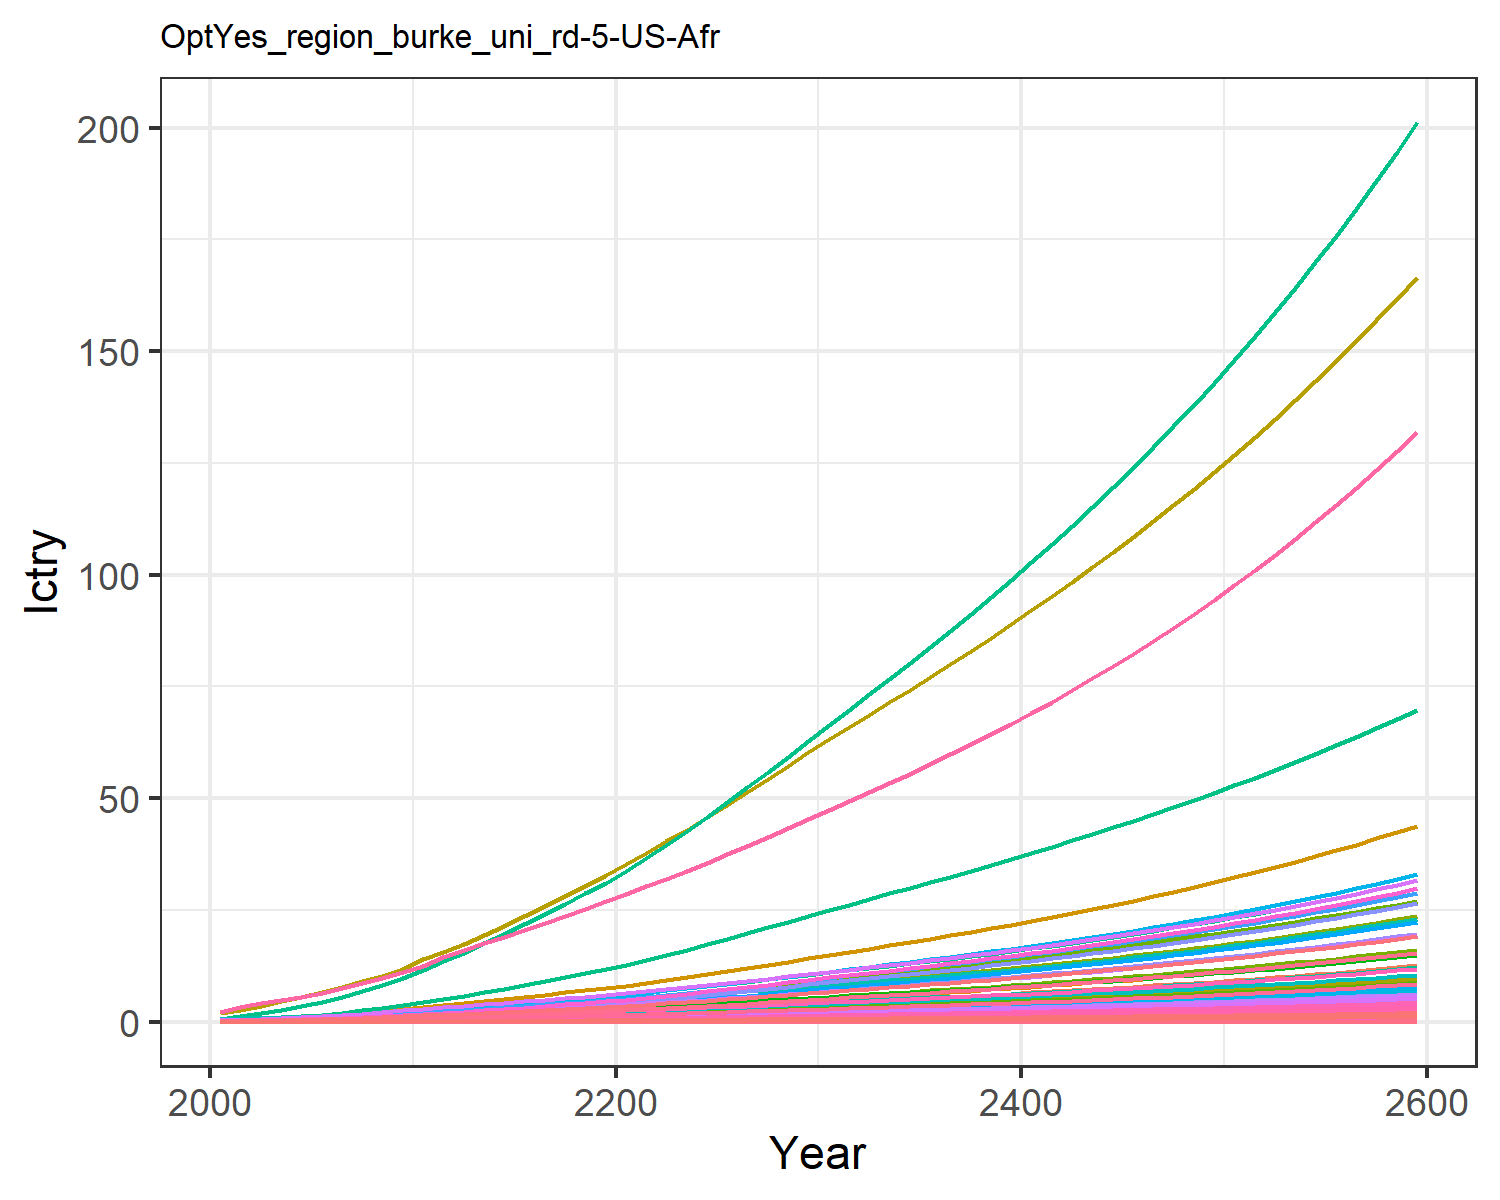

Data behind this chart, as committed beside it:
0.00453980657473139, 0.011897750621834072, 0.0019801954436944992, 0.09577037420395854, 0.09523292874156766, 0.0015171779602880257, 0.14093142316190188, 0.045355418917434574, 0.009200060779657276, 0.00048002840547409876, 0.05365796921146087, 0.0015181990390601295, 0.002138146239742674, 0.04082005285998421, 0.007915093892143038, 0.009788391061420381, 0.0012405073731613825, 0.002461836444612486, 0.009629315334038609, 0.0003286906817513218, 0.008690252275547592, 0.3359970787964497, 0.0005448110438130173, 0.0021606431507056774
0.008364, 0.02281, 0.003103, 0.1539, 0.1497, 0.00238, 0.2026, 0.06521, 0.01442, 0.0009211, 0.07711, 0.002909, 0.004098, 0.07506, 0.01241, 0.01572, 0.001947, 0.003861, 0.01511, 0.0005158, 0.01366, 0.5275, 0.000855, 0.003972
0.0132, 0.03833, 0.004209, 0.2225, 0.2092, 0.003233, 0.2544, 0.08161, 0.01955, 0.001549, 0.09643, 0.004885, 0.00688, 0.1181, 0.01684, 0.02273, 0.002717, 0.005242, 0.02053, 0.0007195, 0.01909, 0.7363, 0.001193, 0.006248
0.01936, 0.07279, 0.005444, 0.3022, 0.2739, 0.004188, 0.3034, 0.09835, 0.02529, 0.002944, 0.1161, 0.009268, 0.01305, 0.1728, 0.0218, 0.03087, 0.003552, 0.006788, 0.02661, 0.0009402, 0.025, 0.9627, 0.001558, 0.009134
0.02653, 0.1034, 0.006818, 0.3866, 0.3425, 0.005254, 0.3502, 0.1152, 0.03167, 0.004187, 0.136, 0.01316, 0.01853, 0.2359, 0.02732, 0.03949, 0.004433, 0.008511, 0.03339, 0.001173, 0.03126, 1.202, 0.001944, 0.01247
0.03486, 0.1345, 0.008341, 0.4807, 0.4183, 0.006437, 0.3954, 0.1323, 0.03875, 0.005452, 0.156, 0.0171, 0.02409, 0.3091, 0.03345, 0.0491, 0.005406, 0.01042, 0.04093, 0.00143, 0.03818, 1.466, 0.00237, 0.01633
0.04483, 0.1719, 0.009974, 0.5898, 0.5015, 0.007709, 0.4417, 0.1499, 0.04633, 0.006977, 0.1766, 0.02185, 0.03078, 0.3965, 0.04002, 0.06024, 0.006473, 0.01248, 0.04903, 0.001712, 0.04578, 1.756, 0.002837, 0.02094
0.05648, 0.2164, 0.01173, 0.7144, 0.5926, 0.009075, 0.4885, 0.168, 0.05447, 0.008792, 0.1978, 0.02748, 0.03873, 0.4982, 0.04708, 0.07295, 0.007638, 0.01468, 0.05774, 0.002019, 0.05409, 2.072, 0.003346, 0.02631
0.06994, 0.2689, 0.0136, 0.8563, 0.6918, 0.01054, 0.536, 0.1866, 0.06317, 0.01094, 0.2196, 0.03415, 0.04813, 0.6155, 0.05463, 0.08744, 0.008909, 0.01704, 0.06705, 0.002354, 0.06316, 2.417, 0.003902, 0.0325
0.08444, 0.3185, 0.01596, 0.9859, 0.801, 0.01238, 0.5984, 0.2103, 0.07416, 0.01298, 0.2473, 0.04045, 0.05704, 0.7417, 0.06416, 0.1007, 0.01031, 0.02002, 0.07881, 0.002722, 0.07313, 2.796, 0.004513, 0.03917
0.1009, 0.3652, 0.01878, 1.093, 0.9143, 0.01458, 0.6707, 0.2373, 0.08728, 0.0149, 0.279, 0.04638, 0.06543, 0.885, 0.07554, 0.1116, 0.01175, 0.02358, 0.09284, 0.003104, 0.08347, 3.188, 0.005146, 0.04674
0.115, 0.4142, 0.02222, 1.263, 1.07, 0.01727, 0.7689, 0.2745, 0.1033, 0.01693, 0.3225, 0.05263, 0.07427, 1.007, 0.0894, 0.1289, 0.01375, 0.02791, 0.1099, 0.00363, 0.09769, 3.73, 0.006019, 0.05318
0.1317, 0.4668, 0.02549, 1.398, 1.203, 0.01982, 0.8457, 0.304, 0.1185, 0.0191, 0.3572, 0.05933, 0.08378, 1.152, 0.1026, 0.1428, 0.01545, 0.03203, 0.1262, 0.00408, 0.1098, 4.192, 0.006764, 0.06087
0.1494, 0.5211, 0.02888, 1.53, 1.336, 0.02246, 0.9208, 0.3331, 0.1343, 0.02135, 0.3913, 0.06627, 0.09363, 1.306, 0.1163, 0.1563, 0.01716, 0.0363, 0.143, 0.00453, 0.122, 4.654, 0.00751, 0.06903
0.1682, 0.577, 0.03239, 1.664, 1.471, 0.0252, 0.9968, 0.3624, 0.1507, 0.02367, 0.4258, 0.07344, 0.1038, 1.47, 0.1305, 0.17, 0.01889, 0.04072, 0.1605, 0.004988, 0.1343, 5.124, 0.00827, 0.07769
0.1872, 0.6334, 0.03603, 1.797, 1.604, 0.02803, 1.073, 0.3912, 0.1676, 0.02602, 0.4595, 0.08068, 0.1141, 1.635, 0.1451, 0.1837, 0.0206, 0.0453, 0.1785, 0.00544, 0.1465, 5.588, 0.009019, 0.08648
0.2072, 0.6907, 0.03977, 1.933, 1.742, 0.03094, 1.151, 0.4213, 0.185, 0.02841, 0.4949, 0.08806, 0.1246, 1.811, 0.1602, 0.1975, 0.02239, 0.05001, 0.197, 0.005911, 0.1591, 6.071, 0.0098, 0.09579
0.2278, 0.7481, 0.04361, 2.069, 1.883, 0.03393, 1.232, 0.4521, 0.203, 0.0308, 0.5311, 0.09546, 0.1352, 1.991, 0.1757, 0.2115, 0.0242, 0.05484, 0.216, 0.006389, 0.1719, 6.561, 0.01059, 0.1054
0.2487, 0.8051, 0.04755, 2.205, 2.024, 0.03699, 1.314, 0.4836, 0.2214, 0.03319, 0.5682, 0.1028, 0.1457, 2.174, 0.1916, 0.2254, 0.02603, 0.05979, 0.2355, 0.006873, 0.1849, 7.057, 0.01139, 0.1151
0.2698, 0.8613, 0.05157, 2.341, 2.167, 0.04011, 1.398, 0.5158, 0.2401, 0.03554, 0.606, 0.1101, 0.1561, 2.359, 0.2078, 0.2394, 0.02787, 0.06485, 0.2554, 0.007361, 0.1979, 7.556, 0.0122, 0.125
0.2926, 0.9218, 0.05577, 2.489, 2.321, 0.04338, 1.484, 0.549, 0.2598, 0.03808, 0.6452, 0.1179, 0.1673, 2.559, 0.2247, 0.2546, 0.02986, 0.07013, 0.2761, 0.007888, 0.212, 8.095, 0.01308, 0.1356
0.3178, 0.9884, 0.06018, 2.655, 2.491, 0.04681, 1.572, 0.5834, 0.2804, 0.04088, 0.6857, 0.1266, 0.1797, 2.779, 0.2426, 0.2716, 0.03206, 0.07569, 0.2979, 0.008468, 0.2275, 8.689, 0.01404, 0.1474
0.344, 1.064, 0.06474, 2.828, 2.668, 0.05035, 1.662, 0.6188, 0.3017, 0.04406, 0.7273, 0.1364, 0.1937, 3.009, 0.261, 0.2893, 0.03435, 0.08142, 0.3205, 0.009074, 0.2437, 9.308, 0.01504, 0.1596
0.3711, 1.144, 0.06941, 3.006, 2.852, 0.05399, 1.755, 0.6552, 0.3236, 0.04741, 0.7701, 0.1467, 0.2085, 3.246, 0.2799, 0.3077, 0.03671, 0.08731, 0.3436, 0.0097, 0.2604, 9.949, 0.01608, 0.1723
0.399, 1.226, 0.07421, 3.19, 3.04, 0.05772, 1.849, 0.6925, 0.346, 0.05088, 0.8139, 0.1574, 0.2238, 3.49, 0.2992, 0.3265, 0.03915, 0.09334, 0.3673, 0.01034, 0.2776, 10.61, 0.01715, 0.1853
0.4285, 1.312, 0.07919, 3.384, 3.238, 0.0616, 1.949, 0.7317, 0.3693, 0.0545, 0.8601, 0.1685, 0.2398, 3.747, 0.3194, 0.3464, 0.04171, 0.09962, 0.392, 0.01102, 0.2957, 11.3, 0.01827, 0.1991
0.4584, 1.399, 0.08426, 3.58, 3.44, 0.06555, 2.05, 0.7717, 0.3931, 0.0582, 0.9071, 0.1799, 0.2561, 4.008, 0.3399, 0.3666, 0.04432, 0.106, 0.4171, 0.01171, 0.3142, 12.01, 0.01941, 0.2131
0.4887, 1.489, 0.08943, 3.78, 3.646, 0.06957, 2.153, 0.8125, 0.4173, 0.06197, 0.9551, 0.1915, 0.2727, 4.272, 0.3608, 0.3871, 0.04698, 0.1125, 0.4427, 0.01242, 0.333, 12.73, 0.02058, 0.2272
0.5196, 1.579, 0.09471, 3.983, 3.856, 0.07369, 2.259, 0.8543, 0.442, 0.06582, 1.004, 0.2033, 0.2897, 4.54, 0.3821, 0.408, 0.0497, 0.1192, 0.4689, 0.01313, 0.3522, 13.46, 0.02177, 0.2416
0.551, 1.672, 0.1001, 4.19, 4.071, 0.07789, 2.366, 0.8971, 0.4672, 0.06975, 1.055, 0.2153, 0.307, 4.813, 0.404, 0.4293, 0.05247, 0.126, 0.4956, 0.01387, 0.3718, 14.21, 0.02299, 0.2563
0.582, 1.763, 0.1054, 4.395, 4.282, 0.08204, 2.471, 0.939, 0.4922, 0.07363, 1.104, 0.2272, 0.3241, 5.082, 0.4255, 0.4503, 0.0552, 0.1327, 0.522, 0.01459, 0.3911, 14.95, 0.02418, 0.2708
0.6122, 1.851, 0.1106, 4.595, 4.487, 0.08608, 2.572, 0.9794, 0.5165, 0.07741, 1.151, 0.2388, 0.3408, 5.345, 0.4465, 0.4708, 0.05784, 0.1392, 0.5477, 0.01529, 0.4098, 15.66, 0.02534, 0.2849
0.6427, 1.94, 0.1158, 4.796, 4.692, 0.09015, 2.674, 1.02, 0.5409, 0.08122, 1.199, 0.2504, 0.3576, 5.608, 0.4676, 0.4915, 0.06049, 0.1458, 0.5736, 0.01599, 0.4286, 16.38, 0.0265, 0.2991
0.6734, 2.03, 0.1211, 5, 4.9, 0.09426, 2.777, 1.061, 0.5656, 0.08506, 1.247, 0.2622, 0.3745, 5.873, 0.4889, 0.5125, 0.06318, 0.1525, 0.5997, 0.0167, 0.4476, 17.1, 0.02768, 0.3134
0.7045, 2.121, 0.1264, 5.207, 5.111, 0.09844, 2.881, 1.103, 0.5907, 0.08895, 1.297, 0.2741, 0.3917, 6.142, 0.5106, 0.5338, 0.0659, 0.1592, 0.6263, 0.01742, 0.4669, 17.84, 0.02887, 0.3279
0.736, 2.212, 0.1319, 5.418, 5.326, 0.1027, 2.988, 1.146, 0.6162, 0.0929, 1.347, 0.2861, 0.4091, 6.414, 0.5327, 0.5556, 0.06868, 0.1661, 0.6533, 0.01815, 0.4865, 18.59, 0.03009, 0.3426
0.7681, 2.306, 0.1374, 5.634, 5.545, 0.107, 3.097, 1.19, 0.6422, 0.09692, 1.399, 0.2984, 0.4268, 6.69, 0.5551, 0.5777, 0.07151, 0.1731, 0.6809, 0.0189, 0.5065, 19.35, 0.03133, 0.3576
0.8008, 2.401, 0.143, 5.854, 5.769, 0.1114, 3.209, 1.235, 0.6688, 0.101, 1.451, 0.3108, 0.4449, 6.972, 0.5781, 0.6004, 0.0744, 0.1803, 0.709, 0.01966, 0.527, 20.13, 0.03259, 0.3728
0.8341, 2.497, 0.1488, 6.08, 5.998, 0.116, 3.323, 1.281, 0.6959, 0.1052, 1.505, 0.3235, 0.4633, 7.258, 0.6015, 0.6236, 0.07736, 0.1876, 0.7377, 0.02045, 0.5479, 20.93, 0.03389, 0.3884
0.8681, 2.596, 0.1547, 6.311, 6.232, 0.1206, 3.44, 1.328, 0.7237, 0.1094, 1.561, 0.3365, 0.482, 7.55, 0.6255, 0.6474, 0.08039, 0.195, 0.7671, 0.02125, 0.5694, 21.74, 0.03522, 0.4042
0.9028, 2.696, 0.1608, 6.547, 6.472, 0.1253, 3.56, 1.377, 0.7521, 0.1138, 1.618, 0.3497, 0.5012, 7.847, 0.6501, 0.6718, 0.08349, 0.2027, 0.7972, 0.02207, 0.5913, 22.58, 0.03658, 0.4204
0.9382, 2.798, 0.167, 6.79, 6.718, 0.1302, 3.684, 1.426, 0.7812, 0.1182, 1.676, 0.3632, 0.5208, 8.151, 0.6752, 0.6968, 0.08667, 0.2105, 0.828, 0.02291, 0.6138, 23.44, 0.03797, 0.4369
0.9745, 2.903, 0.1733, 7.039, 6.971, 0.1351, 3.81, 1.478, 0.811, 0.1228, 1.736, 0.377, 0.5408, 8.462, 0.701, 0.7225, 0.08993, 0.2186, 0.8596, 0.02377, 0.6369, 24.32, 0.0394, 0.4538
1.012, 3.01, 0.1798, 7.295, 7.23, 0.1402, 3.94, 1.53, 0.8416, 0.1274, 1.798, 0.3911, 0.5613, 8.78, 0.7274, 0.7489, 0.09328, 0.2268, 0.892, 0.02466, 0.6606, 25.22, 0.04087, 0.4711
1.05, 3.12, 0.1865, 7.558, 7.497, 0.1454, 4.074, 1.585, 0.8731, 0.1322, 1.862, 0.4056, 0.5823, 9.105, 0.7546, 0.7759, 0.09673, 0.2353, 0.9253, 0.02557, 0.685, 26.15, 0.04238, 0.4889
1.089, 3.232, 0.1933, 7.828, 7.77, 0.1508, 4.211, 1.64, 0.9053, 0.1371, 1.927, 0.4204, 0.6039, 9.438, 0.7825, 0.8038, 0.1003, 0.244, 0.9595, 0.0265, 0.71, 27.1, 0.04393, 0.507
1.129, 3.347, 0.2004, 8.106, 8.052, 0.1563, 4.352, 1.698, 0.9385, 0.1421, 1.995, 0.4356, 0.626, 9.779, 0.8111, 0.8325, 0.1039, 0.2529, 0.9946, 0.02746, 0.7358, 28.08, 0.04552, 0.5257
1.17, 3.464, 0.2076, 8.392, 8.341, 0.162, 4.498, 1.757, 0.9726, 0.1472, 2.064, 0.4512, 0.6487, 10.13, 0.8406, 0.8619, 0.1076, 0.2621, 1.031, 0.02845, 0.7623, 29.09, 0.04716, 0.5448
1.212, 3.585, 0.215, 8.686, 8.639, 0.1678, 4.647, 1.818, 1.008, 0.1525, 2.135, 0.4672, 0.672, 10.49, 0.8709, 0.8923, 0.1115, 0.2715, 1.068, 0.02947, 0.7895, 30.13, 0.04885, 0.5645
1.255, 3.709, 0.2227, 8.989, 8.946, 0.1739, 4.801, 1.881, 1.044, 0.158, 2.209, 0.4836, 0.6959, 10.86, 0.902, 0.9235, 0.1155, 0.2812, 1.106, 0.03052, 0.8176, 31.19, 0.05059, 0.5847
1.3, 3.837, 0.2306, 9.301, 9.262, 0.18, 4.959, 1.945, 1.081, 0.1636, 2.285, 0.5005, 0.7206, 11.24, 0.9341, 0.9557, 0.1195, 0.2912, 1.145, 0.0316, 0.8465, 32.29, 0.05237, 0.6054
1.345, 3.967, 0.2387, 9.623, 9.588, 0.1864, 5.122, 2.012, 1.119, 0.1693, 2.363, 0.5179, 0.7459, 11.62, 0.9672, 0.9889, 0.1238, 0.3015, 1.186, 0.03271, 0.8763, 33.42, 0.05422, 0.6268
1.393, 4.102, 0.2471, 9.954, 9.923, 0.193, 5.29, 2.081, 1.158, 0.1752, 2.444, 0.5357, 0.7719, 12.02, 1.001, 1.023, 0.1281, 0.3121, 1.228, 0.03386, 0.907, 34.59, 0.05612, 0.6488
1.441, 4.24, 0.2557, 10.3, 10.27, 0.1997, 5.463, 2.152, 1.199, 0.1813, 2.527, 0.5541, 0.7988, 12.44, 1.036, 1.058, 0.1326, 0.3231, 1.271, 0.03504, 0.9386, 35.79, 0.05808, 0.6714
1.491, 4.382, 0.2645, 10.65, 10.63, 0.2067, 5.641, 2.225, 1.241, 0.1876, 2.613, 0.573, 0.8264, 12.86, 1.072, 1.095, 0.1372, 0.3343, 1.315, 0.03626, 0.9712, 37.03, 0.0601, 0.6946
1.542, 4.528, 0.2737, 11.01, 10.99, 0.2139, 5.824, 2.3, 1.284, 0.194, 2.701, 0.5925, 0.8548, 13.29, 1.11, 1.132, 0.1419, 0.346, 1.361, 0.03752, 1.005, 38.31, 0.06218, 0.7186
1.595, 4.679, 0.2831, 11.38, 11.37, 0.2213, 6.013, 2.378, 1.329, 0.2007, 2.793, 0.6125, 0.8842, 13.74, 1.148, 1.171, 0.1468, 0.3579, 1.408, 0.03881, 1.04, 39.63, 0.06433, 0.7433
1.65, 4.834, 0.2928, 11.77, 11.76, 0.2289, 6.208, 2.458, 1.374, 0.2075, 2.887, 0.6331, 0.9144, 14.2, 1.188, 1.211, 0.1519, 0.3703, 1.456, 0.04015, 1.075, 40.99, 0.06655, 0.7687
1.706, 4.993, 0.3028, 12.17, 12.17, 0.2368, 6.408, 2.541, 1.422, 0.2146, 2.984, 0.6544, 0.9455, 14.68, 1.229, 1.252, 0.1571, 0.383, 1.506, 0.04153, 1.112, 42.39, 0.06884, 0.7949
1.764, 5.158, 0.3132, 12.58, 12.58, 0.2449, 6.615, 2.627, 1.471, 0.2218, 3.084, 0.6763, 0.9776, 15.17, 1.271, 1.294, 0.1625, 0.3962, 1.558, 0.04296, 1.15, 43.84, 0.0712, 0.8219
